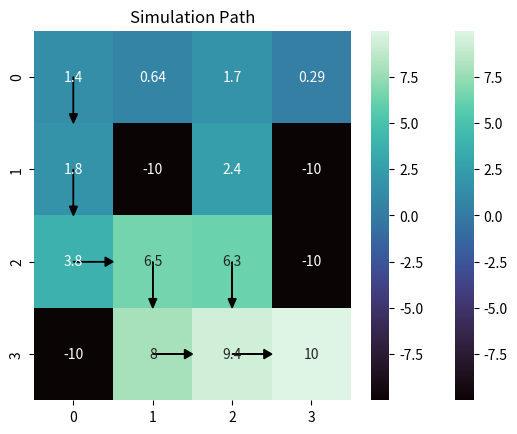

Python code for this plot:
import random
import numpy as np
import matplotlib.pyplot as plt
import seaborn as sns

rewards: tuple[float, ...] = (
    -0.1,
    -0.1,
    -0.1,
    -0.1,
    -0.1,
    -1.0,
    -0.1,
    -1.0,
    -0.1,
    -0.1,
    -0.1,
    -1.0,
    -1.0,
    -0.1,
    -0.1,
    1.0,
)

transition_matrix: tuple[tuple[tuple[tuple[float, int]]]] = (
    (
        ((0.9, 0), (0.1, 4)),
        ((0.1, 0), (0.8, 4), (0.1, 1)),
        ((0.1, 4), (0.8, 1), (0.1, 0)),
        ((0.1, 1), (0.9, 0)),
    ),
    (
        ((0.1, 1), (0.8, 0), (0.1, 5)),
        ((0.1, 0), (0.8, 5), (0.1, 2)),
        ((0.1, 5), (0.8, 2), (0.1, 1)),
        ((0.1, 2), (0.8, 1), (0.1, 0)),
    ),
    (
        ((0.1, 2), (0.8, 1), (0.1, 6)),
        ((0.1, 1), (0.8, 6), (0.1, 3)),
        ((0.1, 6), (0.8, 3), (0.1, 2)),
        ((0.1, 3), (0.8, 2), (0.1, 1)),
    ),
    (
        ((0.1, 3), (0.8, 2), (0.1, 7)),
        ((0.1, 2), (0.8, 7), (0.1, 3)),
        ((0.1, 7), (0.9, 3)),
        ((0.9, 3), (0.1, 2)),
    ),
    (
        ((0.1, 0), (0.8, 4), (0.1, 8)),
        ((0.1, 4), (0.8, 8), (0.1, 5)),
        ((0.1, 8), (0.8, 5), (0.1, 0)),
        ((0.1, 5), (0.8, 0), (0.1, 4)),
    ),
    (((1.0, 5),), ((1.0, 5),), ((1.0, 5),), ((1.0, 5),)),
    (
        ((0.1, 2), (0.8, 5), (0.1, 10)),
        ((0.1, 5), (0.8, 10), (0.1, 7)),
        ((0.1, 10), (0.8, 7), (0.1, 2)),
        ((0.1, 7), (0.8, 2), (0.1, 5)),
    ),
    (((1.0, 7),), ((1.0, 7),), ((1.0, 7),), ((1.0, 7),)),
    (
        ((0.1, 4), (0.8, 8), (0.1, 12)),
        ((0.1, 8), (0.8, 12), (0.1, 9)),
        ((0.1, 12), (0.8, 9), (0.1, 4)),
        ((0.1, 9), (0.8, 4), (0.1, 8)),
    ),
    (
        ((0.1, 5), (0.8, 8), (0.1, 13)),
        ((0.1, 8), (0.8, 13), (0.1, 10)),
        ((0.1, 13), (0.8, 10), (0.1, 5)),
        ((0.1, 10), (0.8, 5), (0.1, 8)),
    ),
    (
        ((0.1, 6), (0.8, 9), (0.1, 14)),
        ((0.1, 9), (0.8, 14), (0.1, 11)),
        ((0.1, 14), (0.8, 11), (0.1, 6)),
        ((0.1, 11), (0.8, 6), (0.1, 9)),
    ),
    (((1.0, 11),), ((1.0, 11),), ((1.0, 11),), ((1.0, 11),)),
    (((1.0, 12),), ((1.0, 12),), ((1.0, 12),), ((1.0, 12),)),
    (
        ((0.1, 9), (0.8, 12), (0.1, 13)),
        ((0.1, 12), (0.8, 13), (0.1, 14)),
        ((0.1, 13), (0.8, 14), (0.1, 9)),
        ((0.1, 14), (0.8, 9), (0.1, 12)),
    ),
    (
        ((0.1, 10), (0.8, 13), (0.1, 14)),
        ((0.1, 13), (0.8, 14), (0.1, 15)),
        ((0.1, 14), (0.8, 15), (0.1, 10)),
        ((0.1, 15), (0.8, 10), (0.1, 13)),
    ),
    (((1.0, 15),), ((1.0, 15),), ((1.0, 15),), ((1.0, 15),)),
)


def valid_state(state: int) -> bool:
    return isinstance(state, (int, np.signedinteger)) and 0 <= state < 16


def valid_action(action: int) -> bool:
    return isinstance(action, (int, np.signedinteger)) and 0 <= action < 4


N_STATES: int = 16
N_ACTIONS: int = 4
EPSILON: float = 1e-8
GAMMA: float = 0.9
DETERMINISTIC: bool = False

HOME: int = 0
SCHOOL: int = 15


def get_next_states(state: int, action: int) -> list[int]:
    """
    Fetches the possible next states given the state and action pair.
    :param state: a number between 0 - 15.
    :param action: an integer between 0 - 3.
    :return: A list of possible next states. Each next state is a number between 0 - 15.
    """
    assert valid_state(state), f"State {state} must be an integer between 0 - 15."
    assert valid_action(action), f"Action {action} must be an integer between 0 - 3."
    next_state_probs = {
        next_state: trans_prob
        for trans_prob, next_state in transition_matrix[state][action]
    }
    if DETERMINISTIC:
        return [max(next_state_probs, key=next_state_probs.get)]
    return next_state_probs.keys()


def get_trans_prob(state: int, action: int, next_state: int) -> float:
    """
    Fetches the transition probability for the next state
    given the state and action pair.
    :param state: an integer between 0 - 15.
    :param action: an integer between 0 - 3.
    :param outcome_state: an integer between 0 - 15.
    :return: the transition probability.
    """
    assert valid_state(state), f"State {state} must be an integer between 0 - 15."
    assert valid_action(action), f"Action {action} must be an integer between 0 - 3."
    assert valid_state(
        next_state
    ), f"Next state {next_state} must be an integer between 0 - 15."
    next_state_probs = {
        next_state: trans_prob
        for trans_prob, next_state in transition_matrix[state][action]
    }
    # If the provided next_state is invalid.
    if next_state not in next_state_probs.keys():
        return 0.0
    if DETERMINISTIC:
        return float(next_state == max(next_state_probs, key=next_state_probs.get))
    return next_state_probs[next_state]


def get_reward(state: int) -> float:
    """
    Fetches the reward given the state. This reward function depends only on the current state.
    In general, the reward function can also depend on the action and the next state.
    :param state: an integer between 0 - 15.
    :return: the reward.
    """
    assert valid_state(state), f"State {state} must be an integer between 0 - 15."
    return rewards[state]


def get_action_as_str(action: int) -> str:
    """
    Fetches the string representation of an action.
    :param action: an integer between 0 - 3.
    :return: the action as a string.
    """
    assert valid_action(action), f"Action {action} must be an integer between 0 - 3."
    return ("left", "down", "right", "up")[action]


class mdp:
    states = np.arange(N_STATES)
    actions = np.arange(N_ACTIONS)
    rewards = rewards


def Qvalue(mdp: mdp, s: int, u: list):
    sum = np.zeros(N_ACTIONS)
    for a in mdp.actions:
        for sp in get_next_states(s, a):
            sum[a] += get_trans_prob(s, a, sp) * (get_reward(sp) + GAMMA * u[sp])
    return max(sum), mdp.actions[np.where(sum == max(sum))[0][0]]


def value_Iteration(mdp: mdp) -> float:
    up = np.zeros(N_STATES)

    g = 0.1
    # print(f'g:{g}; E:{EPSILON*(1-GAMMA)/GAMMA}; warunek: {g <= EPSILON*(1-GAMMA)/GAMMA}')
    while g > EPSILON * (1 - GAMMA) / GAMMA:
        # for _ in range(3):
        u = up.copy()
        g = 0

        for s in mdp.states:
            up[s], _ = Qvalue(mdp, s, u)
            if (gg := abs(up[s] - u[s])) > g:
                g = gg

    return up


def define_greedy_path(mdp: mdp, u):
    """
    This function creates the greedy path from each point based on the utility function u
    """

    s = HOME
    states = np.zeros(N_STATES, dtype=int)
    actions = np.zeros(N_STATES, dtype=int)
    path = {"states": states, "actions": actions}

    path["states"][HOME] = 1

    for s in mdp.states:
        # choosing the most greedy action in each step
        max, a = Qvalue(mdp, s, u)
        dir = get_action_as_str(a)
        # saving the actions
        path["actions"][s] = a
        path["states"][s] = 1

    return path


def go_to_school(mdp: mdp, u):
    """
    This function runs a simulation of going to school along the greedy path based on the utility functions,
    but because of slippery ice the road might be different each time, it also includes the case where you would end up in a hole.
    This is based on the probabilities of going in other direction than we want to
    """

    s = HOME
    states = np.zeros(N_STATES, dtype=int)
    actions = np.zeros(N_STATES, dtype=int)
    path = {"states": states, "actions": actions}

    path["states"][HOME] = 1
    while s != SCHOOL:
        if u[s] < 0:
            print("You died!")
            path["states"][s] = 1
            break

        # getting the best (most greedy) action in current state
        max, a = Qvalue(mdp, s, u)
        path["actions"][s] = a

        nextS = list(get_next_states(s, a))
        w = []
        for x in nextS:
            w.append(get_trans_prob(s, a, x))

        # choosing random action based on the probabilities
        s = random.choices(nextS, weights=w, k=1)[0]
        path["states"][s] = 1

    return path


# %%
def show_path(path, u, col, annot, title=""):
    """
    Function to display a heatmap with arrows on it to represent the path
    """

    u = np.reshape(u, (4, 4))

    states = path["states"]
    actions = path["actions"]
    states = np.reshape(states, (4, 4))
    actions = np.reshape(actions, (4, 4))
    sns.heatmap(u, cmap=sns.color_palette(col, as_cmap=True), annot=annot)

    for i in range(4):
        for j in range(4):
            if states[i][j] != 0 and (i != 3 or j != 3):
                if actions[i][j] == 0:
                    plt.arrow(
                        (j + 0.5),
                        (i + 0.5),
                        -0.4,
                        0,
                        head_width=0.1,
                        head_length=0.1,
                        fc="k",
                        ec="k",
                    )
                if actions[i][j] == 1:
                    plt.arrow(
                        (j + 0.5),
                        (i + 0.5),
                        0,
                        0.4,
                        head_width=0.1,
                        head_length=0.1,
                        fc="k",
                        ec="k",
                    )
                if actions[i][j] == 2:
                    plt.arrow(
                        (j + 0.5),
                        (i + 0.5),
                        0.4,
                        0,
                        head_width=0.1,
                        head_length=0.1,
                        fc="k",
                        ec="k",
                    )
                if actions[i][j] == 3:
                    plt.arrow(
                        (j + 0.5),
                        (i + 0.5),
                        0,
                        -0.4,
                        head_width=0.1,
                        head_length=0.1,
                        fc="k",
                        ec="k",
                    )
    if states[3][3] == 0:
        plt.text(
            2,
            2,
            "You Died",
            fontsize=30,
            color="red",
            horizontalalignment="center",
            verticalalignment="center",
            fontname="Felix Titling",
        )

    plt.title(title)
    plt.show()


if __name__ == "__main__":
    m = mdp
    u = value_Iteration(m)
    # print(u)


# %% creating greedy path and displaying it
# thsi is like decision matrix, it will be the same at each run
greedy_path = define_greedy_path(m, u)

# displaying the heatmap with path from each point of the map
show_path(greedy_path, u, "mako", True, "Greedy Path From Each State")


# %% running a simulation and displaying the path
# this is real path our agent took,
# it may be different each time because of probabilities
real_path = go_to_school(m, u)

# displaying the heatmap with path of the simulation
show_path(real_path, u, "mako", False, "Simulation Path")

# %%
